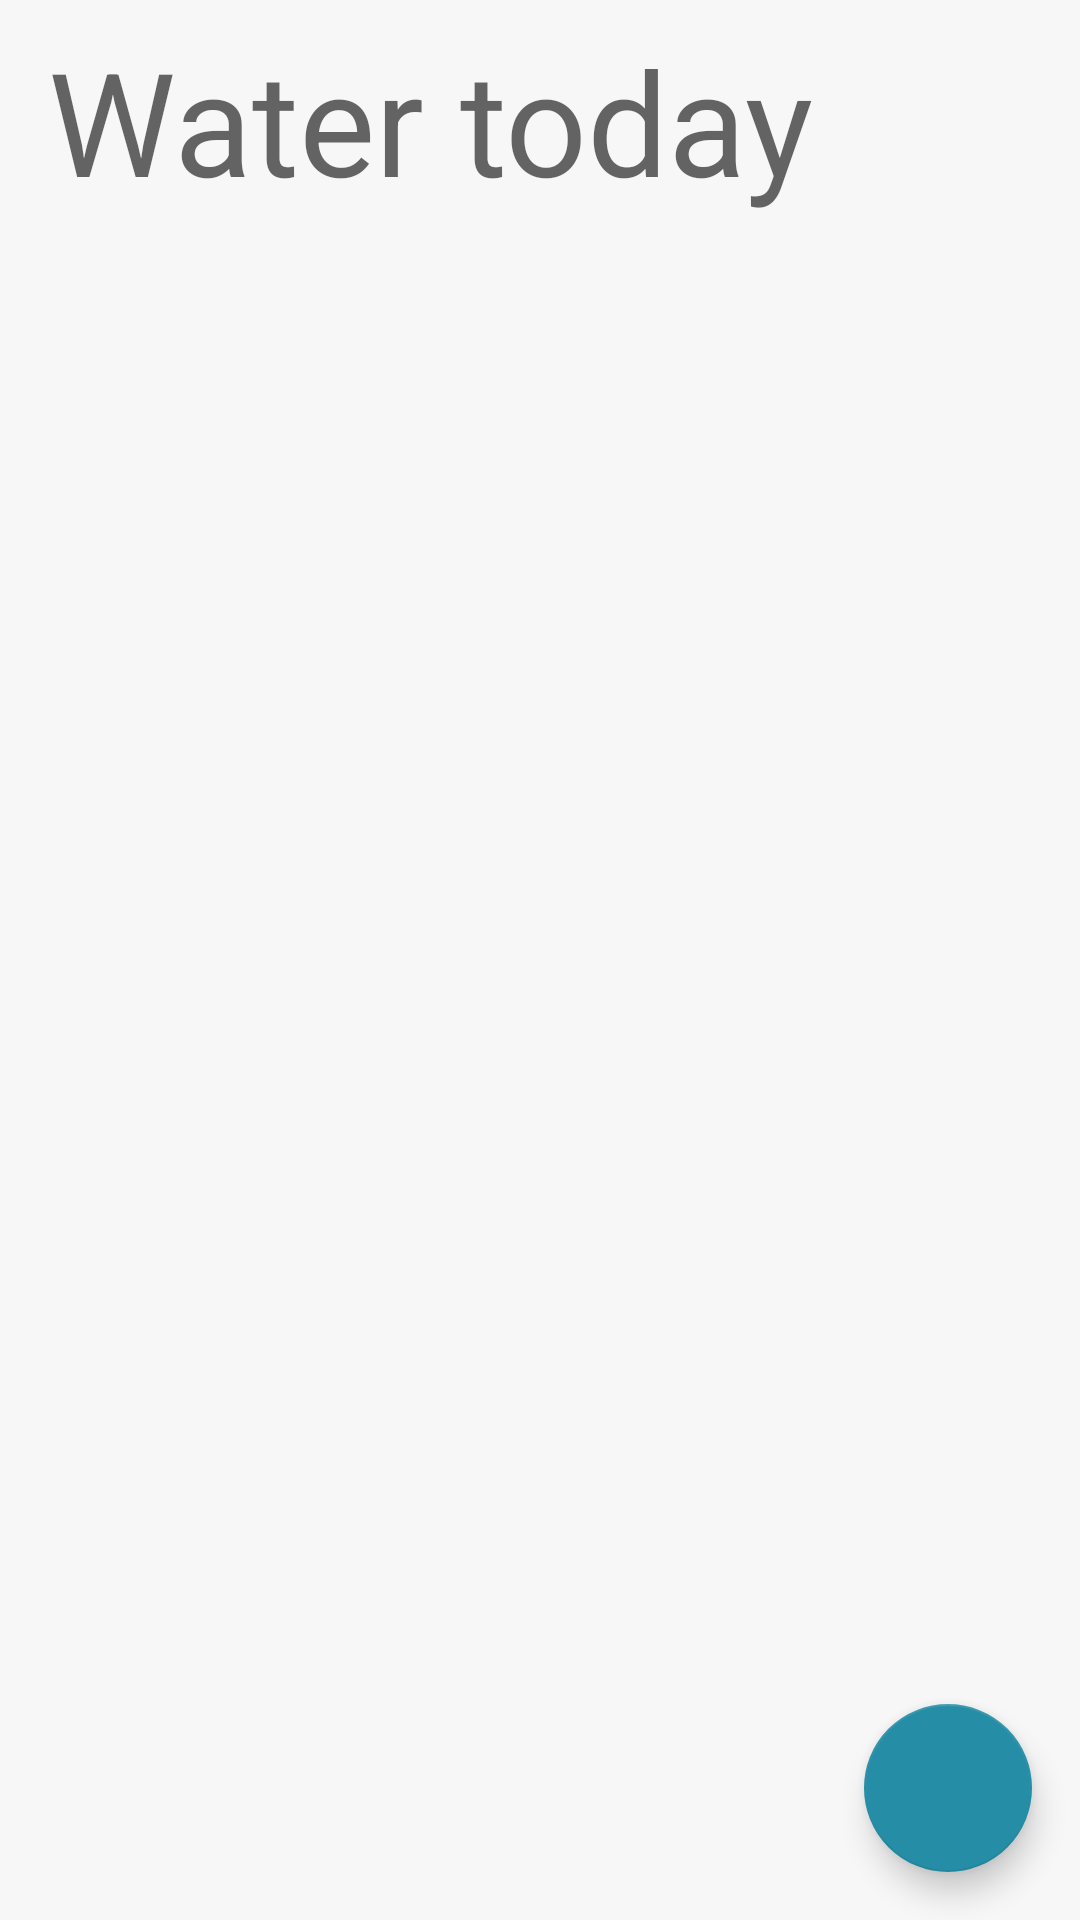

Android layout source for this screen:
<!-- AndroidManifest.xml: application theme AppTheme -->
<!-- res/layout/fragment_plants_today.xml -->
<?xml version="1.0" encoding="utf-8"?>
<layout xmlns:android="http://schemas.android.com/apk/res/android"
    xmlns:app="http://schemas.android.com/apk/res-auto"
    xmlns:tools="http://schemas.android.com/tools">
    
    <androidx.coordinatorlayout.widget.CoordinatorLayout
        android:layout_width="match_parent"
        android:layout_height="match_parent"
        tools:context=".plantstoday.PlantsTodayFragment">
        
        <androidx.constraintlayout.widget.ConstraintLayout
            android:layout_width="match_parent"
            android:layout_height="match_parent"
            android:layout_marginBottom="@dimen/margin_fab_plus_basic">
            
            <com.google.android.material.textview.MaterialTextView
                android:id="@+id/text_title"
                android:layout_width="wrap_content"
                android:layout_height="wrap_content"
                android:layout_marginStart="@dimen/margin_basic"
                android:layout_marginTop="@dimen/margin_small"
                android:text="@string/main_title"
                android:textAppearance="@style/AppTheme.TextAppearance.Headline3"
                app:layout_constraintStart_toStartOf="parent"
                app:layout_constraintTop_toTopOf="parent" />
            
            <TextView
                android:id="@+id/text_subtitle"
                android:layout_width="wrap_content"
                android:layout_height="wrap_content"
                android:layout_marginStart="@dimen/margin_basic"
                android:textAppearance="@style/AppTheme.TextAppearance.Body1"
                app:layout_constraintStart_toStartOf="parent"
                app:layout_constraintTop_toBottomOf="@id/text_title"
                tools:text="@string/main_subtitle" />
            
            
            <androidx.recyclerview.widget.RecyclerView
                android:id="@+id/recycler_view_water_plants"
                android:layout_width="match_parent"
                android:layout_height="0dp"
                android:layout_marginStart="@dimen/margin_small"
                android:layout_marginTop="@dimen/margin_small"
                android:layout_marginEnd="@dimen/margin_small"
                app:layout_constraintBottom_toBottomOf="parent"
                app:layout_constraintEnd_toEndOf="parent"
                app:layout_constraintStart_toStartOf="parent"
                app:layout_constraintTop_toBottomOf="@id/text_subtitle"
                app:layout_constraintVertical_bias="0"
                tools:itemCount="3"
                tools:layoutManager="androidx.recyclerview.widget.LinearLayoutManager"
                tools:listitem="@layout/recycler_view_water_plants"
                tools:orientation="horizontal"
                tools:spanCount="1" />
        
        </androidx.constraintlayout.widget.ConstraintLayout>
    
        <com.google.android.material.floatingactionbutton.FloatingActionButton
            android:id="@+id/floating_action_button"
            android:layout_width="wrap_content"
            android:layout_height="wrap_content"
            android:layout_gravity="bottom|end"
            android:layout_margin="@dimen/margin_basic"
            app:srcCompat="@drawable/ic_add_black_24dp" />
    
    </androidx.coordinatorlayout.widget.CoordinatorLayout>
</layout>
<!-- res/layout/recycler_view_water_plants.xml (included above) -->
<?xml version="1.0" encoding="utf-8"?>
<layout
    xmlns:android="http://schemas.android.com/apk/res/android"
    xmlns:app="http://schemas.android.com/apk/res-auto"
    xmlns:tools="http://schemas.android.com/tools">
    
    <androidx.cardview.widget.CardView
        android:id="@+id/card_rv_water_plants"
        android:layout_width="wrap_content"
        android:layout_height="match_parent"
        android:layout_margin="@dimen/margin_small"
        app:cardCornerRadius="@dimen/card_corner"
        app:cardElevation="@dimen/elevation">
        
        <androidx.constraintlayout.widget.ConstraintLayout
            android:layout_width="match_parent"
            android:layout_height="match_parent">
            
            <ImageView
                android:id="@+id/image_rv_water_plants"
                android:layout_width="0dp"
                android:layout_height="0dp"
                android:contentDescription="@string/plant_image_description"
                android:scaleType="centerCrop"
                app:layout_constraintBottom_toBottomOf="parent"
                app:layout_constraintDimensionRatio="H,2:3"
                app:layout_constraintEnd_toEndOf="parent"
                app:layout_constraintStart_toStartOf="parent"
                app:layout_constraintTop_toTopOf="parent"
                tools:srcCompat="@drawable/ic_image_black_24dp" />
            
            <TextView
                android:id="@+id/text_rv_water_plants_name"
                android:layout_width="match_parent"
                android:layout_height="wrap_content"
                android:layout_margin="@dimen/margin_small"
                android:textAppearance="@style/AppTheme.TextAppearance.Subtitle1"
                app:layout_constraintEnd_toEndOf="parent"
                app:layout_constraintHorizontal_bias="0"
                app:layout_constraintStart_toStartOf="parent"
                app:layout_constraintTop_toTopOf="parent"
                tools:text="@string/rv_water_plants_name" />
            
            <TextView
                android:id="@+id/text_rv_water_plants_date"
                android:layout_width="wrap_content"
                android:layout_height="wrap_content"
                android:layout_margin="@dimen/margin_small"
                android:textAppearance="@style/AppTheme.TextAppearance.Subtitle2"
                app:layout_constraintBottom_toBottomOf="parent"
                app:layout_constraintStart_toStartOf="parent"
                tools:text="@string/rv_water_plants_date" />
            
            <CheckBox
                android:id="@+id/toggle_rv_water_plants"
                style="@style/toggleButton"
                android:layout_width="48dp"
                android:layout_height="48dp"
                android:layout_margin="@dimen/margin_small"
                android:button="@drawable/toggle_water_rv"
                android:checked="false"
                app:layout_constraintBottom_toBottomOf="parent"
                app:layout_constraintEnd_toEndOf="parent" />
        
        </androidx.constraintlayout.widget.ConstraintLayout>
    
    </androidx.cardview.widget.CardView>
</layout>
<!-- resources referenced by this layout -->
<resources>
  <dimen name="card_corner">8dp</dimen>
  <dimen name="elevation">4dp</dimen>
  <dimen name="margin_basic">16dp</dimen>
  <dimen name="margin_fab_plus_basic">88dp</dimen>
  <dimen name="margin_small">8dp</dimen>
  <string name="main_subtitle">You have no plants to water today</string>
  <string name="main_title">Water today</string>
  <string name="plant_image_description">Plant Image</string>
  <string name="rv_water_plants_date">Date</string>
  <string name="rv_water_plants_name">Plant Name</string>
  <style name="AppTheme.TextAppearance.Body1" parent="TextAppearance.MaterialComponents.Body1" />
  <style name="AppTheme.TextAppearance.Headline3" parent="TextAppearance.MaterialComponents.Headline3" />
  <style name="toggleButton" parent="AppTheme">
          <item name="android:buttonStyleToggle">@style/Widget.Button.Toggle</item>
          <item name="useMaterialThemeColors">false</item>
      </style>
  <!-- drawable toggle_water (drawable) -->
  <?xml version="1.0" encoding="utf-8"?>
  <selector xmlns:android="http://schemas.android.com/apk/res/android">
  
      <item android:state_checked="false"
          android:drawable="@drawable/ic_drop_water" />
  
      <item android:state_checked="true"
          android:drawable="@drawable/ic_done_black_24dp" />
  
  </selector>
  <color name="colorOnPrimary">#000000</color>
  <color name="colorOnSecondary">#FFFFFF</color>
  <dimen name="text_size_subtitle1">28sp</dimen>
  <color name="colorOnError">#000000</color>
  <color name="colorError">#D64045</color>
  <dimen name="text_size_subtitle2">18sp</dimen>
  <style name="Widget.Button.Toggle" parent="android:Widget">
          <item name="android:background">@drawable/toggle_water_rv</item>
          <item name="android:disabledAlpha">?android:attr/disabledAlpha</item>
      </style>
  <color name="colorPrimary">#9BC092</color>
  <color name="colorPrimaryVariant">#61785B</color>
  <color name="colorSecondary">#258EA6</color>
  <color name="colorSecondaryVariant">#006077</color>
  <color name="colorBackground">#F7F7F7</color>
  <color name="colorSurface">#FFFFFF</color>
  <color name="colorOnBackground">#3E3E3E</color>
  <color name="colorOnSurface">#000000</color>
  <style name="PlantDetailBottomSheet" parent="Theme.Design.Light.BottomSheetDialog">
          <item name="bottomSheetStyle">@style/RoundedBottomSheet</item>
      </style>
  <style name="AppTheme.TextAppearance.Headline4" parent="TextAppearance.MaterialComponents.Headline4">
          <item name="android:textSize">@dimen/text_size_headline4</item>
      </style>
  <style name="AppTheme.TextAppearance.Headline5" parent="TextAppearance.MaterialComponents.Headline5" />
  <style name="AppTheme.TextAppearance.Headline6" parent="TextAppearance.MaterialComponents.Headline6" />
  <style name="AppTheme.TextAppearance.Body2" parent="TextAppearance.MaterialComponents.Body2" />
  <style name="AppTheme.TextAppearance.Caption" parent="TextAppearance.MaterialComponents.Caption" />
  <style name="AppTheme.TextAppearance.Button" parent="TextAppearance.MaterialComponents.Button" />
  <style name="AppTheme.TextAppearance.Overline" parent="TextAppearance.MaterialComponents.Overline" />
  <style name="RoundedBottomSheet" parent="Widget.Design.BottomSheet.Modal">
          <item name="android:background">@drawable/rounded_bottom_sheet</item>
      </style>
  <dimen name="text_size_headline1">72sp</dimen>
  <dimen name="text_size_headline2">36sp</dimen>
  <dimen name="text_size_headline4">24sp</dimen>
  <!-- drawable rounded_bottom_sheet (drawable) -->
  <?xml version="1.0" encoding="utf-8"?>
  <shape xmlns:android="http://schemas.android.com/apk/res/android"
      android:shape="rectangle">
      <solid android:color="@android:color/white" />
      <corners
          android:topLeftRadius="@dimen/bottom_sheet"
          android:topRightRadius="@dimen/bottom_sheet" />
  
  </shape>
  <dimen name="bottom_sheet">16dp</dimen>
</resources>
